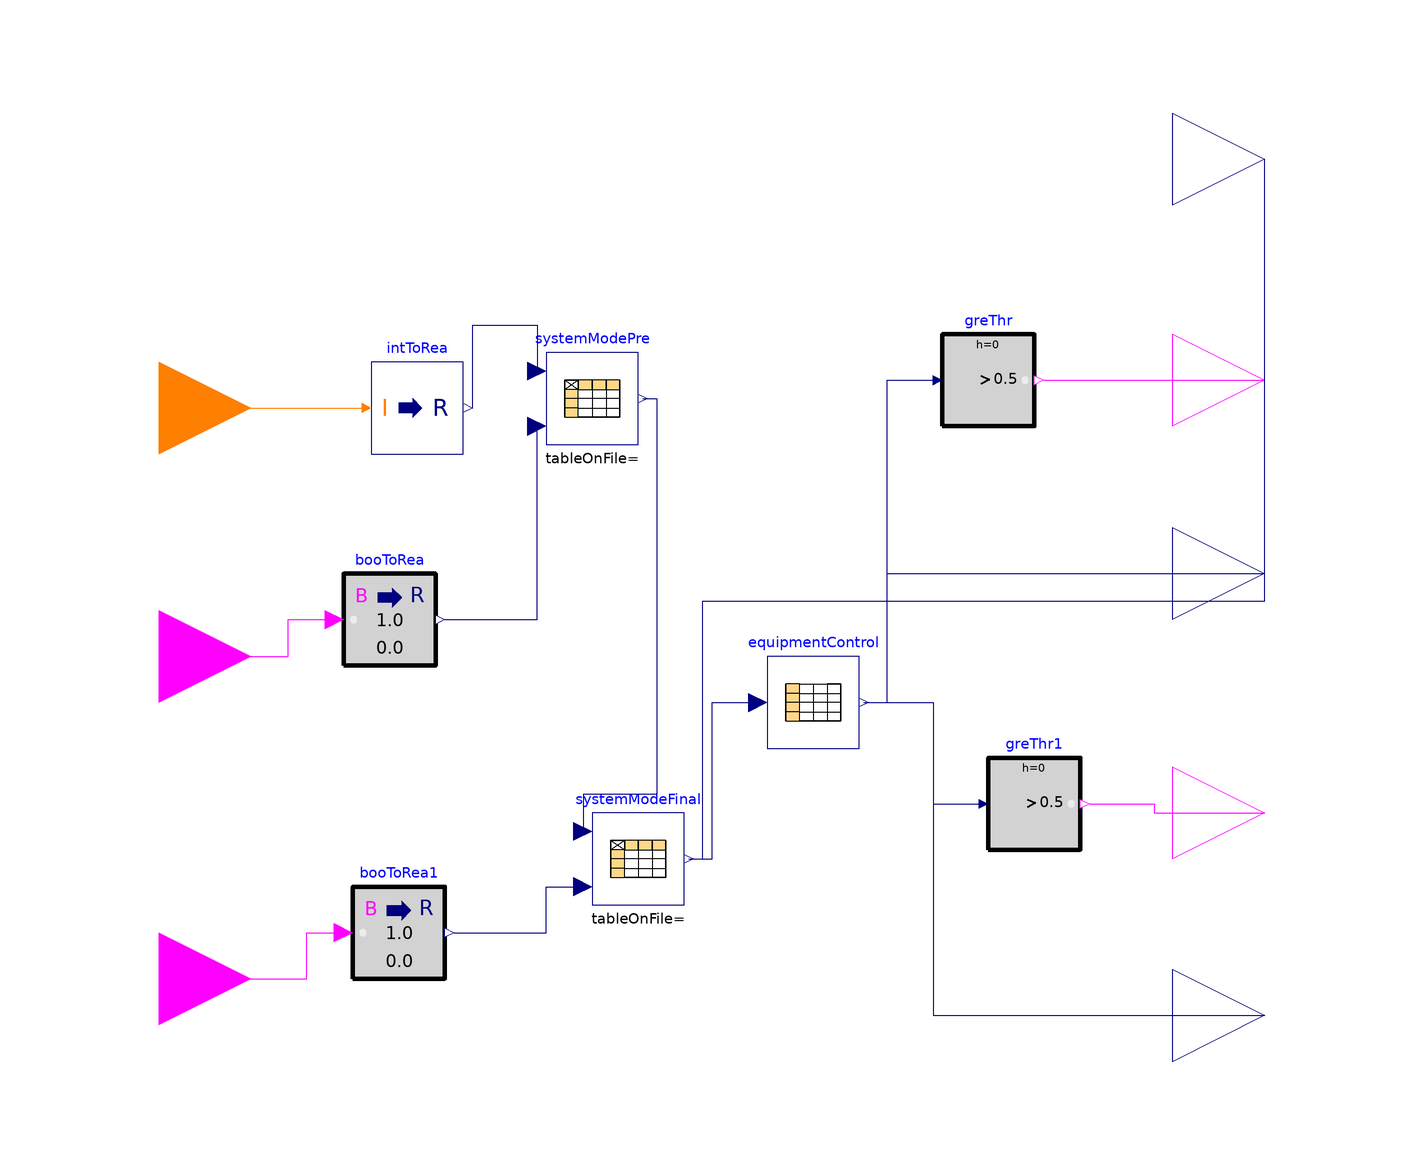

Above is the diagram view of the following Modelica model: its components placed by their Placement annotations and its connect equations drawn as lines.

model chiller_tes_plant_controller
  Buildings.Controls.OBC.CDL.Interfaces.BooleanOutput chillerOn
    annotation (Placement(transformation(extent={{100,40},{140,80}})));
  Buildings.Controls.OBC.CDL.Interfaces.BooleanOutput tesMode
    annotation (Placement(transformation(extent={{100,-54},{140,-14}})));
  Buildings.Controls.OBC.CDL.Interfaces.RealOutput tesValvePosition
    annotation (Placement(transformation(extent={{100,-2},{140,38}})));
  Buildings.Controls.OBC.CDL.Interfaces.RealOutput tesPumpSpeed
    annotation (Placement(transformation(extent={{100,-98},{140,-58}})));
  Buildings.Controls.OBC.CDL.Interfaces.IntegerInput systemCommand
    "1=baseline; 2=charge TES; 3=discharge TES"
    annotation (Placement(transformation(extent={{-140,34},{-100,74}})));
  Modelica.Blocks.Tables.CombiTable1Ds equipmentControl(table=[0,0,1,1,0.0; 1,1,
        1,1,0.0; 2,1,0,1,0; 3,0,0.5,0.0,1; 4,1,0.5,1,0.0], extrapolation=
        Modelica.Blocks.Types.Extrapolation.NoExtrapolation)
    annotation (Placement(transformation(extent={{12,-20},{32,0}})));
  Buildings.Controls.OBC.CDL.Conversions.IntegerToReal intToRea
    annotation (Placement(transformation(extent={{-74,44},{-54,64}})));
  Buildings.Controls.OBC.CDL.Reals.GreaterThreshold greThr(t=0.5)
    annotation (Placement(transformation(extent={{50,50},{70,70}})));
  Buildings.Controls.OBC.CDL.Reals.GreaterThreshold greThr1(t=0.5)
    annotation (Placement(transformation(extent={{60,-42},{80,-22}})));
  Buildings.Controls.OBC.CDL.Interfaces.BooleanInput tesStatus
    "1=has capacity; 0=fully discharged"
    annotation (Placement(transformation(extent={{-140,-90},{-100,-50}})));
  Modelica.Blocks.Tables.CombiTable2Ds systemModePre(table=[0,0,1; 1,0,1; 2,2,4;
        3,0,3], extrapolation=Modelica.Blocks.Types.Extrapolation.NoExtrapolation)
    "0=do nothing; 1=chiller serves load; 2=chiller charge tes; 3= tes serves load; 4=hybrid charge; 5=hybrid serves"
    annotation (Placement(transformation(extent={{-36,46},{-16,66}})));
  Buildings.Controls.OBC.CDL.Interfaces.BooleanInput loadRequest
    "true=need cooling; false=deadband"
    annotation (Placement(transformation(extent={{-140,-20},{-100,20}})));
  Buildings.Controls.OBC.CDL.Conversions.BooleanToReal booToRea
    annotation (Placement(transformation(extent={{-80,-2},{-60,18}})));
  Buildings.Controls.OBC.CDL.Conversions.BooleanToReal booToRea1
    annotation (Placement(transformation(extent={{-78,-70},{-58,-50}})));
  Modelica.Blocks.Tables.CombiTable2Ds systemModeFinal(table=[0,0,1; 0,0,0; 1,1,
        1; 2,2,2; 3,1,3; 4,4,4], extrapolation=Modelica.Blocks.Types.Extrapolation.NoExtrapolation)
    annotation (Placement(transformation(extent={{-26,-54},{-6,-34}})));
  Buildings.Controls.OBC.CDL.Interfaces.RealOutput systemMode
    annotation (Placement(transformation(extent={{100,88},{140,128}})));
equation
  connect(equipmentControl.y[1], greThr.u) annotation (Line(points={{33,-10},{
          38,-10},{38,60},{48,60}}, color={0,0,127}));
  connect(greThr.y, chillerOn)
    annotation (Line(points={{72,60},{120,60}}, color={255,0,255}));
  connect(equipmentControl.y[2], tesValvePosition) annotation (Line(points={{33,
          -10},{38,-10},{38,18},{120,18}}, color={0,0,127}));
  connect(equipmentControl.y[3], greThr1.u) annotation (Line(points={{33,-10},{
          48,-10},{48,-32},{58,-32}}, color={0,0,127}));
  connect(greThr1.y, tesMode) annotation (Line(points={{82,-32},{96,-32},{96,
          -34},{120,-34}}, color={255,0,255}));
  connect(equipmentControl.y[4], tesPumpSpeed) annotation (Line(points={{33,-10},
          {48,-10},{48,-78},{120,-78}}, color={0,0,127}));
  connect(systemCommand, intToRea.u)
    annotation (Line(points={{-120,54},{-76,54}}, color={255,127,0}));
  connect(intToRea.y, systemModePre.u1) annotation (Line(points={{-52,54},{-52,
          72},{-38,72},{-38,62}}, color={0,0,127}));
  connect(loadRequest, booToRea.u) annotation (Line(points={{-120,0},{-92,0},{
          -92,8},{-82,8}}, color={255,0,255}));
  connect(booToRea.y, systemModePre.u2)
    annotation (Line(points={{-58,8},{-38,8},{-38,50}}, color={0,0,127}));
  connect(tesStatus, booToRea1.u) annotation (Line(points={{-120,-70},{-88,-70},
          {-88,-60},{-80,-60}}, color={255,0,255}));
  connect(systemModePre.y, systemModeFinal.u1) annotation (Line(points={{-15,56},
          {-12,56},{-12,-30},{-28,-30},{-28,-38}}, color={0,0,127}));
  connect(booToRea1.y, systemModeFinal.u2) annotation (Line(points={{-56,-60},{
          -36,-60},{-36,-50},{-28,-50}}, color={0,0,127}));
  connect(systemModeFinal.y, equipmentControl.u) annotation (Line(points={{-5,-44},
          {0,-44},{0,-10},{10,-10}}, color={0,0,127}));
  connect(systemModeFinal.y, systemMode) annotation (Line(points={{-5,-44},{-2,
          -44},{-2,12},{120,12},{120,108}}, color={0,0,127}));
  annotation (Icon(coordinateSystem(preserveAspectRatio=false)), Diagram(
        coordinateSystem(preserveAspectRatio=false)));
end chiller_tes_plant_controller;